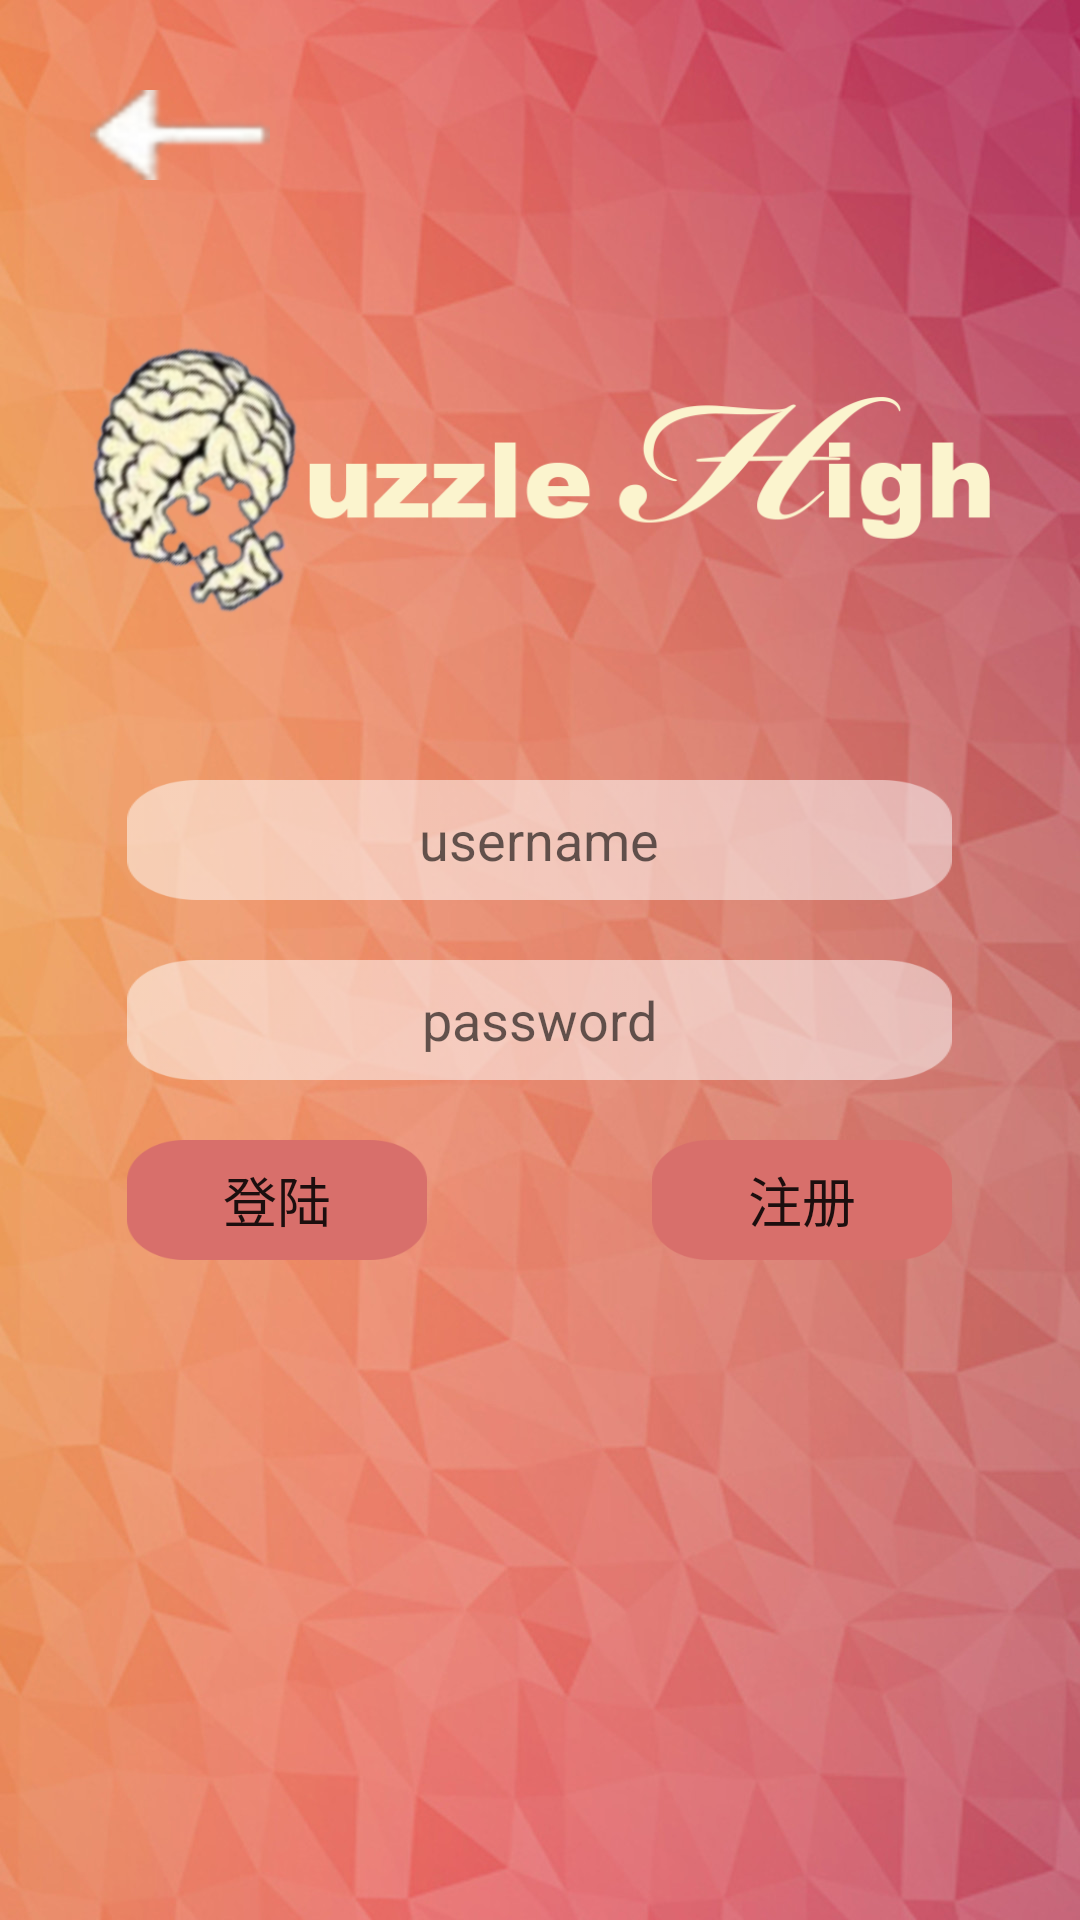

Layout XML and referenced resources for this Android screen:
<!-- AndroidManifest.xml: application theme AppTheme.NoActionBar -->
<!-- res/layout/login.xml -->
<?xml version="1.0" encoding="utf-8"?>

<RelativeLayout xmlns:android="http://schemas.android.com/apk/res/android"
    android:layout_width="match_parent"
    android:layout_height="match_parent"
    android:background="@drawable/background">

    <ImageButton
        android:id="@+id/backbutton"
        android:layout_width="60dp"
        android:layout_height="30dp"
        android:background="@drawable/back"
        android:layout_marginTop="30dp"
        android:layout_marginLeft="30dp"/>


    <ImageView
        android:id="@+id/logo"
        android:layout_width="300dp"
        android:layout_height="200dp"
        android:layout_centerHorizontal="true"
        android:src="@drawable/logo"
        android:layout_below="@+id/backbutton"/>

    <EditText
        android:id="@+id/username"
        android:layout_width="275dp"
        android:layout_height="40dp"
        android:hint="username"
        android:gravity="center"
        android:layout_below="@+id/logo"
        android:layout_centerHorizontal="true"
        android:layout_marginBottom="20dp"
        android:background="@drawable/rebg"/>


    <EditText
        android:id="@+id/password"
        android:layout_width="275dp"
        android:layout_height="40dp"
        android:inputType="textPassword"
        android:hint="password"
        android:gravity="center"
        android:layout_below="@+id/username"
        android:layout_centerHorizontal="true"
        android:layout_marginBottom="20dp"
        android:background="@drawable/rebg"/>

    <Button
        android:id="@+id/login"
        android:layout_width="100dp"
        android:layout_height="40dp"
        android:text="登陆"
        android:textSize="18sp"
        android:gravity="center"
        android:layout_below="@+id/password"
        android:layout_alignStart="@+id/password"
        android:background="@drawable/lrbutton"/>

    <Button
        android:id="@+id/register"
        android:layout_width="100dp"
        android:layout_height="40dp"
        android:text="注册"
        android:textSize="18sp"
        android:gravity="center"
        android:layout_below="@+id/password"
        android:layout_alignEnd="@+id/password"
        android:background="@drawable/lrbutton"/>


    

</RelativeLayout>
<!-- resources referenced by this layout -->
<resources>
  <!-- drawable back: png bitmap (drawable, 4853 bytes) -->
  <!-- drawable background: jpg bitmap (drawable, 158885 bytes) -->
  <!-- drawable logo: png bitmap (drawable, 109089 bytes) -->
  <!-- drawable lrbutton: png bitmap (drawable, 1548 bytes) -->
  <!-- drawable rebg: png bitmap (drawable, 1551 bytes) -->
  <style name="AppTheme.NoActionBar">
          <item name="windowActionBar">false</item>
          <item name="windowNoTitle">true</item>
      </style>
</resources>
